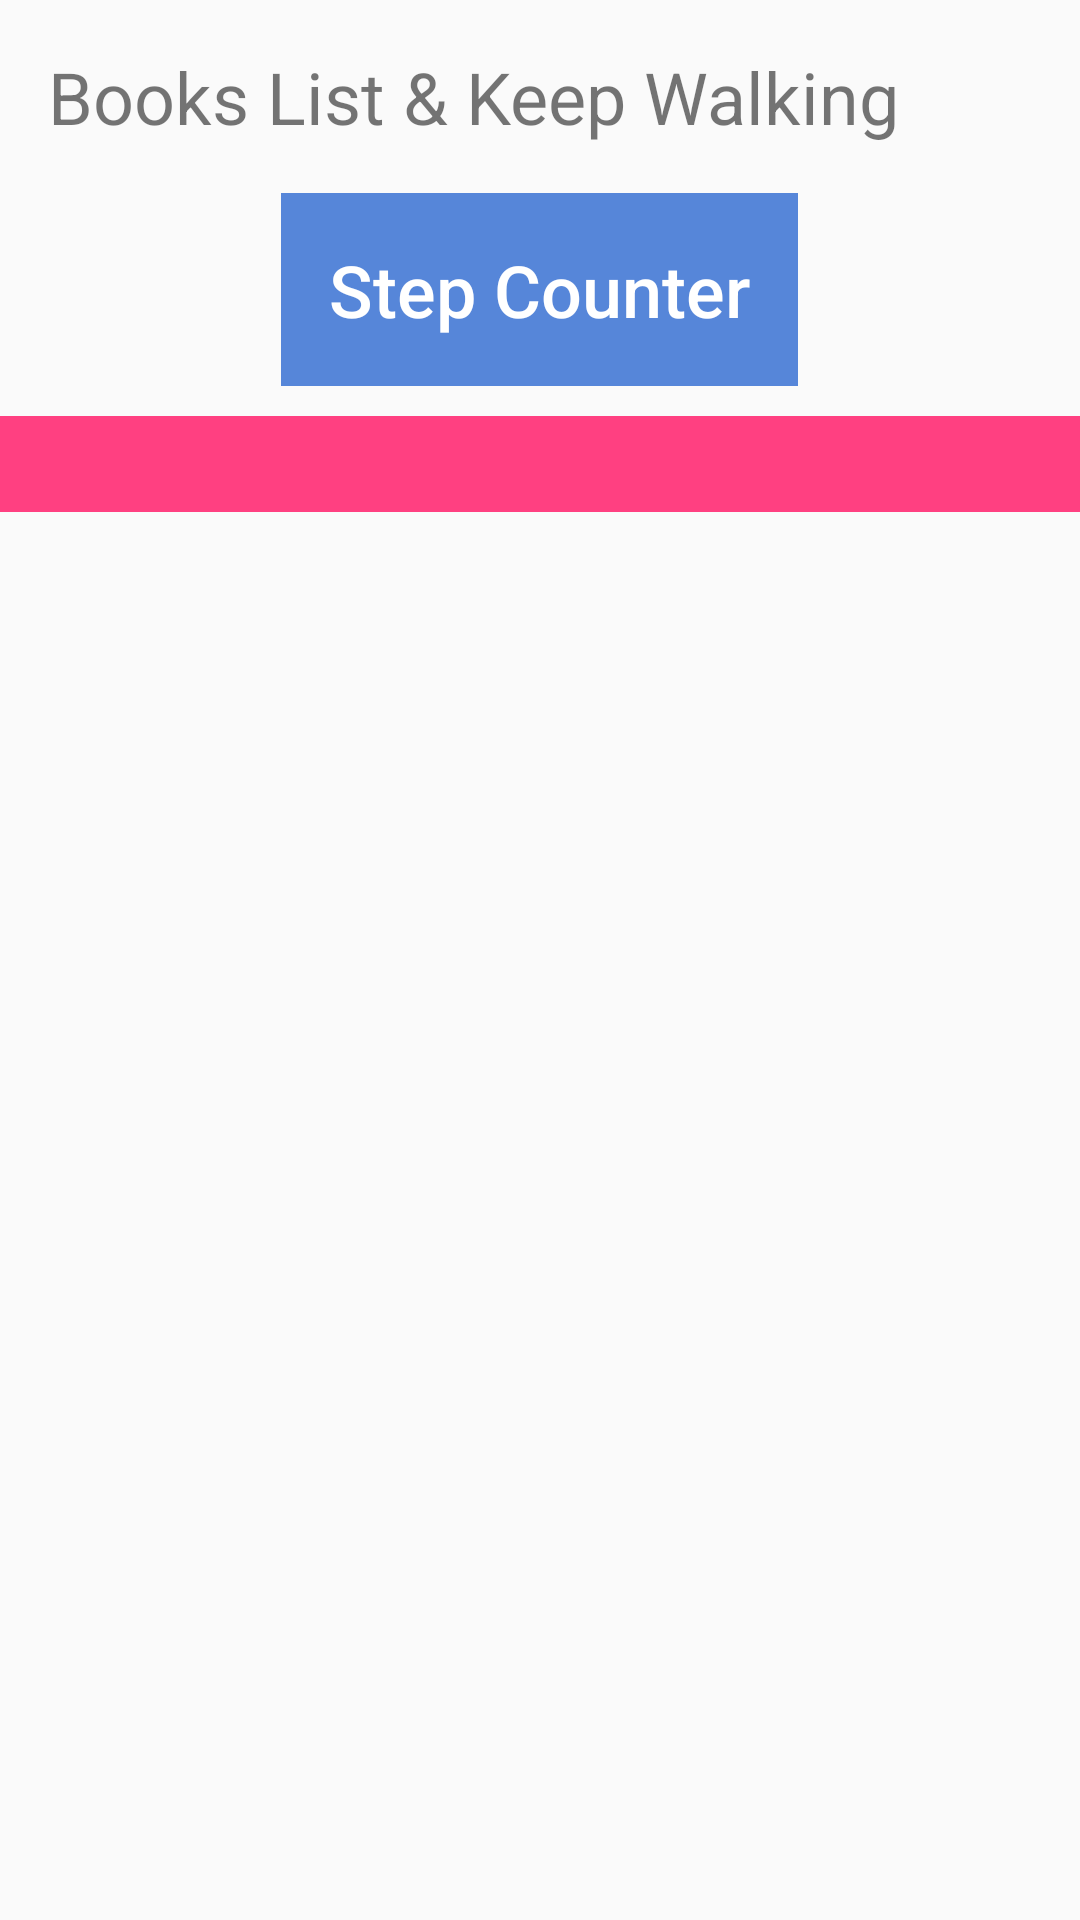

Here is an Android app screen rendered from its layout file. Give the layout XML and the strings, colors and styles it references.
<!-- AndroidManifest.xml: application theme AppTheme -->
<!-- res/layout/fragment_books_list.xml -->
<?xml version="1.0" encoding="utf-8"?>
<LinearLayout xmlns:android="http://schemas.android.com/apk/res/android"
    android:layout_width="match_parent"
    android:layout_height="match_parent"
    android:orientation="vertical">

    <TextView
        android:layout_width="match_parent"
        android:layout_height="wrap_content"
        android:padding="@dimen/padding_default"
        android:text="@string/txt_books_list"
        android:textSize="@dimen/txt_size" />

    <Button
        android:id="@+id/btn_step_counter"
        style="@style/ButtonCustom"
        android:layout_gravity="center_horizontal"
        android:layout_marginBottom="@dimen/padding_small"
        android:text="@string/txt_step_counter" />

    <android.support.v7.widget.RecyclerView
        android:id="@+id/events_recyclerview"
        android:layout_width="match_parent"
        android:layout_height="wrap_content"
        android:background="@color/colorAccent"
        android:padding="@dimen/padding_default" />

    <ProgressBar
        android:id="@+id/progress_bar"
        style="?android:attr/progressBarStyleLarge"
        android:layout_width="wrap_content"
        android:layout_height="wrap_content"
        android:layout_centerHorizontal="true"
        android:layout_gravity="center"
        android:visibility="gone" />

</LinearLayout>
<!-- resources referenced by this layout -->
<resources>
  <color name="colorAccent">#FF4081</color>
  <dimen name="padding_default">16dp</dimen>
  <dimen name="padding_small">10dp</dimen>
  <dimen name="txt_size">24sp</dimen>
  <string name="txt_books_list">Books List &amp; Keep Walking</string>
  <string name="txt_step_counter">Step Counter</string>
  <style name="ButtonCustom" parent="@style/Widget.AppCompat.Button.Borderless">
          <item name="android:layout_width">wrap_content</item>
          <item name="android:layout_height">wrap_content</item>
          <item name="android:padding">@dimen/padding_default</item>
          <item name="android:textAllCaps">false</item>
          <item name="android:textColor">@color/colorWhite</item>
          <item name="android:textSize">@dimen/txt_size</item>
          <item name="android:background">@color/colorBlue</item>
      </style>
  <style name="AppTheme" parent="Theme.AppCompat.Light.DarkActionBar">
          
          <item name="colorPrimary">@color/colorPrimary</item>
          <item name="colorPrimaryDark">@color/colorPrimaryDark</item>
          <item name="colorAccent">@color/colorAccent</item>
      </style>
  <color name="colorWhite">#FFFFFF</color>
  <color name="colorBlue">#5686d9</color>
  <color name="colorPrimary">#3F51B5</color>
  <color name="colorPrimaryDark">#303F9F</color>
</resources>
